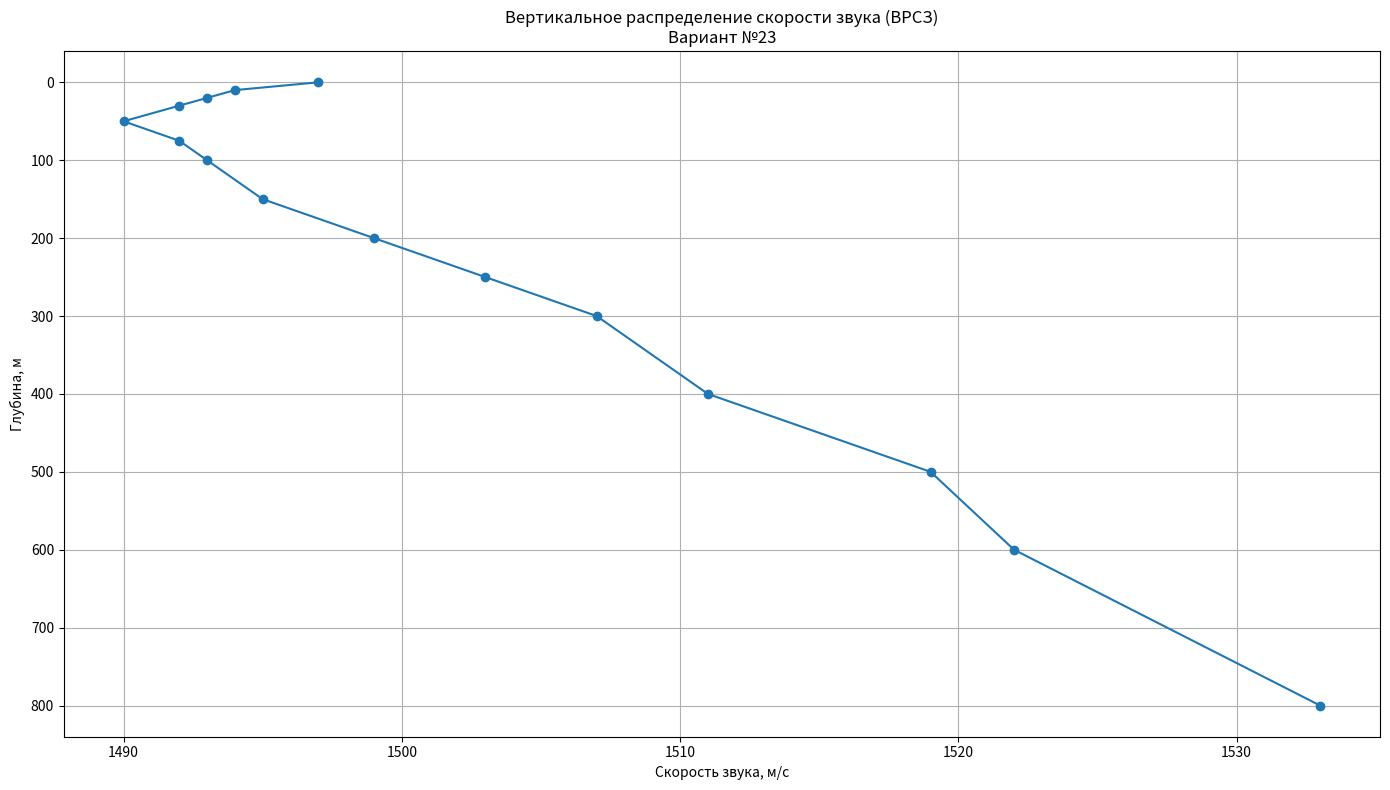

This figure's Python source:
import numpy as np
import matplotlib.pyplot as plt

# Данные ВРСЗ для варианта №19
depths = np.array([0, 10, 20, 30, 50, 75, 100, 150, 200, 250, 300, 400, 500, 600, 800])
speeds = np.array([1497, 1494, 1493, 1492, 1490, 1492, 1493, 1495, 1499, 1503, 1507, 1511, 1519, 1522, 1533])


# Построение графика
plt.figure(figsize=(14, 8))
plt.plot(speeds, depths, marker='o', linestyle='-')
plt.gca().invert_yaxis()  # инвертировать ось глубины
plt.title("Вертикальное распределение скорости звука (ВРСЗ)\nВариант №23")
plt.xlabel("Скорость звука, м/с")
plt.ylabel("Глубина, м")
plt.grid(True)
plt.tight_layout()
plt.show()
